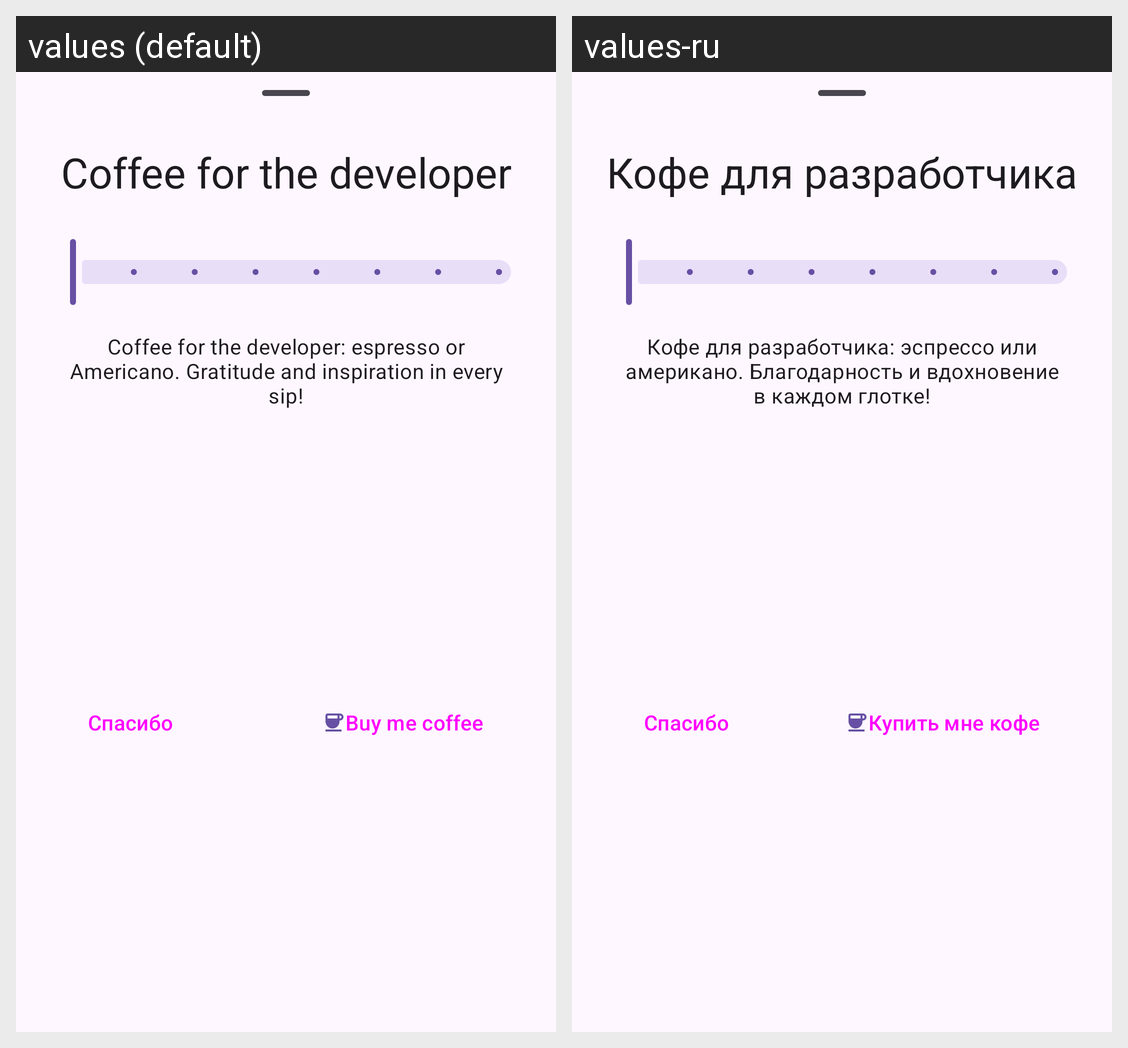

Here is an Android app screen in its default locale and in the app's own translations. Write out the translated-string differences for the strings that appear on this screen.
Android screen res/layout/donate_dialog.xml rendered under 2 locales, left to right: values (default), values-ru. Device: Nexus 5 (rendered at 1080×1920; each locale shown at half size, 540×960, under a caption strip naming it); theme Theme.Mivlgu.
Strings drawn on this screen, with the default value and each locale's value (text and hints the layout hard-codes, and strings that could not be matched under every locale, appear in the picture but are not listed):

coffee_title
  values: Coffee for the developer
  values-ru: Кофе для разработчика

buy_me_coffee
  values: Buy me coffee
  values-ru: Купить мне кофе

coffee_description
  values: Coffee for the developer: espresso or Americano. Gratitude and inspiration in every sip!
  values-ru: Кофе для разработчика: эспрессо или американо. Благодарность и вдохновение в каждом глотке!
